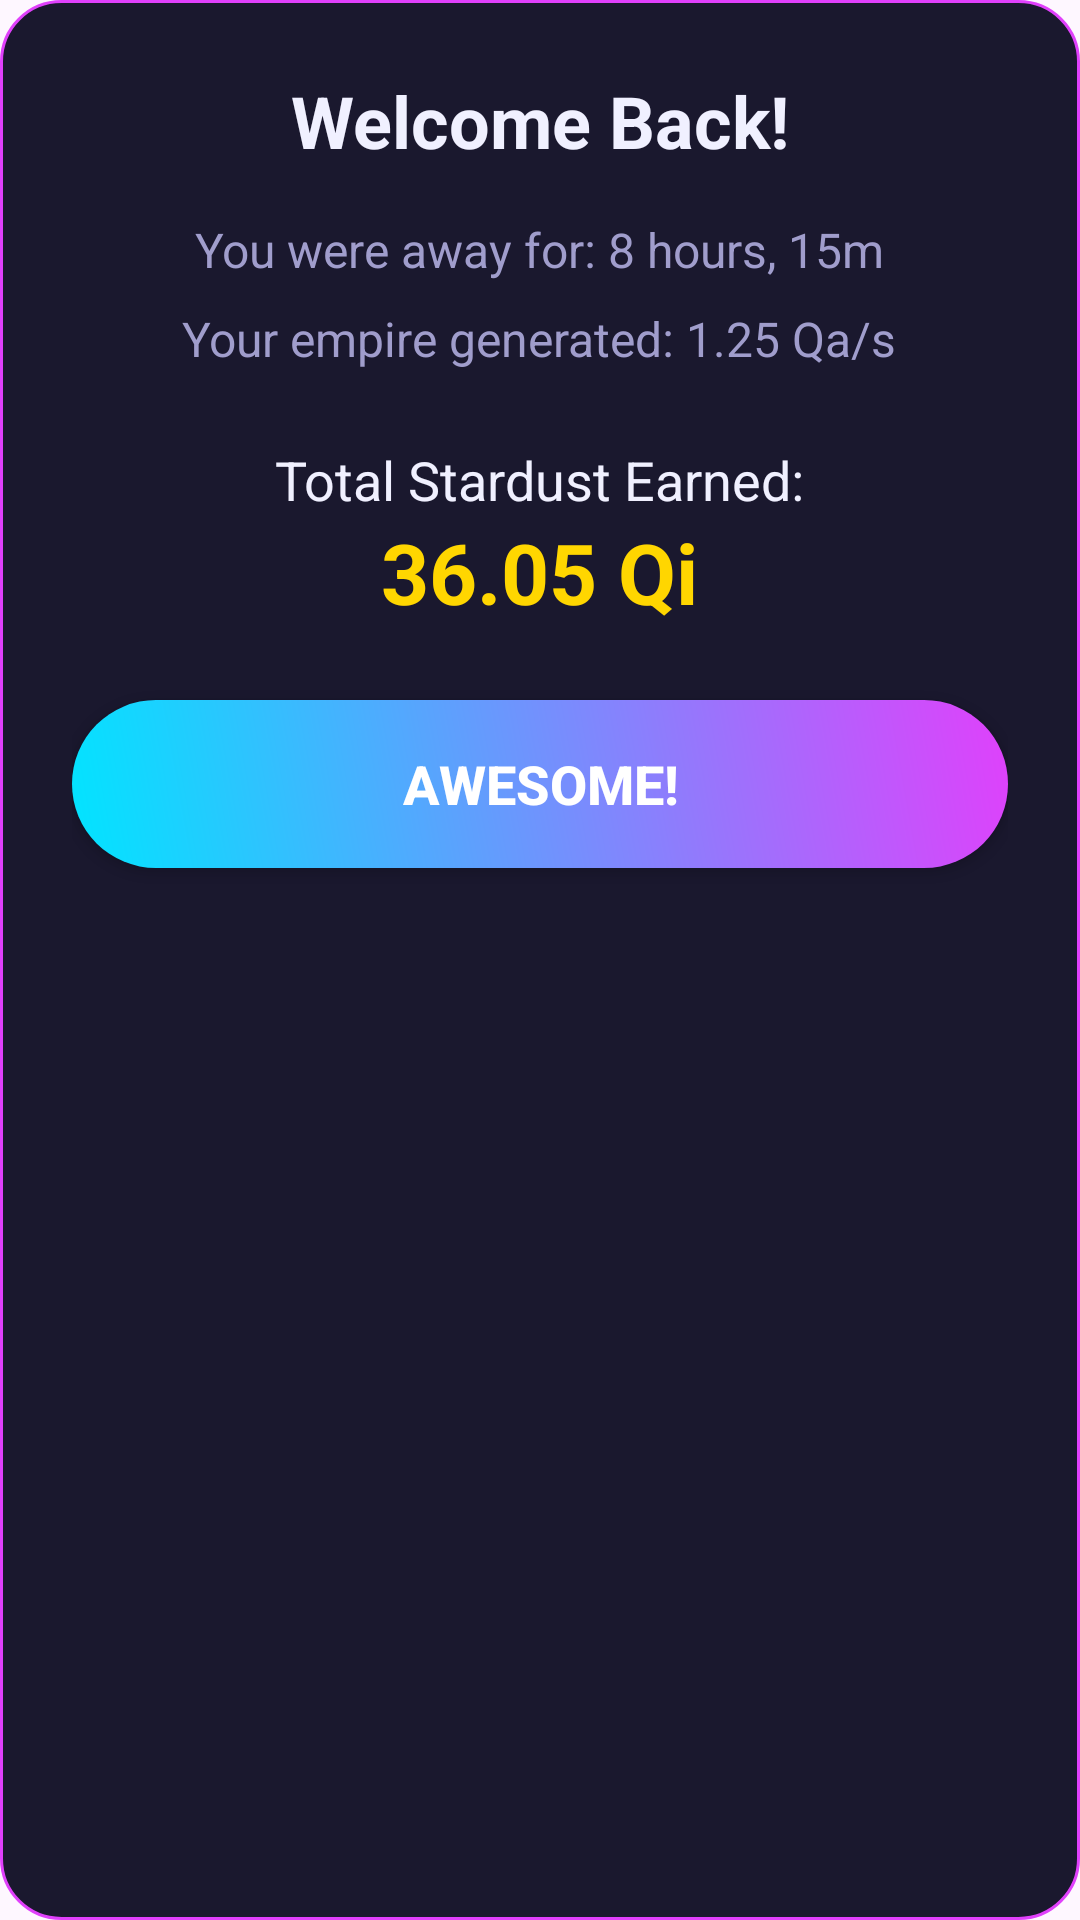

Layout XML and referenced resources for this Android screen:
<!-- AndroidManifest.xml: application theme Theme.IdleClickerGame -->
<!-- res/layout/dialog_offline_progress.xml -->
<?xml version="1.0" encoding="utf-8"?>
<LinearLayout xmlns:android="http://schemas.android.com/apk/res/android"
    android:orientation="vertical"
    android:layout_width="match_parent"
    android:layout_height="wrap_content"
    android:padding="24dp"
    android:gravity="center_horizontal"
    android:background="@drawable/rounded_button_background">

    <TextView
        android:layout_width="wrap_content"
        android:layout_height="wrap_content"
        android:text="Welcome Back!"
        android:textSize="24sp"
        android:textStyle="bold"
        android:textColor="@color/text_color_primary"
        android:layout_marginBottom="16dp"/>

    <TextView
        android:id="@+id/tvOfflineTime"
        android:layout_width="wrap_content"
        android:layout_height="wrap_content"
        android:text="You were away for: 8 hours, 15m"
        android:textColor="@color/text_color_secondary"
        android:textSize="16sp"
        android:layout_marginBottom="8dp"/>

    <TextView
        android:id="@+id/tvOfflineSps"
        android:layout_width="wrap_content"
        android:layout_height="wrap_content"
        android:text="Your empire generated: 1.25 Qa/s"
        android:textColor="@color/text_color_secondary"
        android:textSize="16sp"
        android:layout_marginBottom="24dp"/>

    <TextView
        android:layout_width="wrap_content"
        android:layout_height="wrap_content"
        android:text="Total Stardust Earned:"
        android:textColor="@color/text_color_primary"
        android:textSize="18sp"/>

    <TextView
        android:id="@+id/tvOfflineStardust"
        android:layout_width="wrap_content"
        android:layout_height="wrap_content"
        android:text="36.05 Qi"
        android:textColor="@color/accent_gold"
        android:textSize="28sp"
        android:textStyle="bold"
        android:layout_marginBottom="24dp"/>

    <Button
        android:id="@+id/btnClaimOffline"
        android:layout_width="match_parent"
        android:layout_height="56dp"
        android:text="Awesome!"
        android:background="@drawable/modern_button_background"
        android:textColor="@color/white"
        android:textSize="18sp"
        android:textStyle="bold"/>

</LinearLayout>
<!-- resources referenced by this layout -->
<resources>
  <color name="accent_gold">#FFD600</color>
  <color name="text_color_primary">#F0F0FF</color>
  <color name="text_color_secondary">#A09DCC</color>
  <color name="white">#FFFFFFFF</color>
  <!-- drawable modern_button_background (drawable) -->
  <?xml version="1.0" encoding="utf-8"?>
  <ripple xmlns:android="http://schemas.android.com/apk/res/android"
      android:color="@color/white"> 
      <item>
          <shape android:shape="rectangle">
              <gradient
                  android:startColor="@color/accent_cyan"
                  android:endColor="@color/accent_magenta"
                  android:angle="45"/>
              <corners android:radius="100dp"/> 
          </shape>
      </item>
  </ripple>
  <!-- drawable rounded_button_background (drawable) -->
  <?xml version="1.0" encoding="utf-8"?>
  <shape xmlns:android="http://schemas.android.com/apk/res/android"
      android:shape="rectangle">
      <solid android:color="@color/panel_background" />
      <corners android:radius="20dp" />
      <stroke android:width="1dp" android:color="@color/accent_magenta" />
  </shape>
  <style name="Theme.IdleClickerGame" parent="Base.Theme.IdleClickerGame" />
  <color name="accent_cyan">#00E5FF</color>
  <color name="accent_magenta">#E040FB</color>
  <color name="panel_background">#1A182E</color>
  <style name="Base.Theme.IdleClickerGame" parent="Theme.Material3.DayNight.NoActionBar">
          
          
      </style>
</resources>
